Run: headless pygame with SDL's dummy video driver; simulated clock (each Clock.tick advances the game by its frame time, no real sleeping); random seed 0; keys injected as events and as key.get_pressed() state; mouse plan: one left click at the window centre at the start of phase 2, then a move to the lower-right quarter at the start of phase 3.
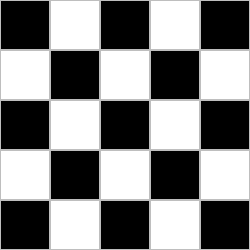
Frame 1 of 4 · flips 1–60 · no input
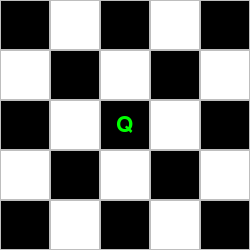
Frame 2 of 4 · flips 61–180 · clicked the window centre · tapped SPACE, RETURN · held RIGHT (→), D
Frame 3 of 4 · flips 181–300 · moved the mouse to the lower-right quarter · held DOWN (↓), S · screen unchanged from frame 2, image omitted
Frame 4 of 4 · flips 301–420 · held LEFT (←), A, UP (↑), W · screen unchanged from frame 3, image omitted

The pygame program that drew these frames:

import sys
import pygame

pygame.init()


class Cell:
    size = 50
    border_width = 1
    q_color = 'green'
    attacked_q_color = 'red'
    queen_font = pygame.font.SysFont("sanscomic", int(size / 1.5))

    def __init__(self, row, col, color):
        self.row = row
        self.col = col
        self.color = color
        self.__under_attack = False
        self.has_queen = False
        self.x = col * Cell.size
        self.y = row * Cell.size
        self.rect = pygame.Rect(self.x, self.y, Cell.size, Cell.size)

    def is_clicked(self, click_pos):
        return self.rect.collidepoint(click_pos)

    def set_under_attack(self, under_attack):
        if not self.has_queen:
            return

        self.__under_attack = under_attack

    def draw(self, screen):
        pygame.draw.rect(screen, 'gray', (self.x, self.y, Cell.size, Cell.size))
        inner_size = Cell.size - (Cell.border_width * 2)
        pygame.draw.rect(screen, self.color,
                         (self.x + Cell.border_width, self.y + Cell.border_width, inner_size, inner_size))

        if self.has_queen:
            color = Cell.q_color if not self.__under_attack else Cell.attacked_q_color
            queen_text = Cell.queen_font.render('Q', 1, color)
            text_x = self.x + (Cell.size / 2) - (queen_text.get_width() / 2)
            text_y = self.y + (Cell.size / 2) - (queen_text.get_height() / 2)
            screen.blit(queen_text, (text_x, text_y))


class NQueensGame:
    def __init__(self, n=5):
        if n < 4:
            raise Exception('n must be greater than 3')
        self.n = n
        self.width = n * Cell.size
        self.height = n * Cell.size

        self.cells = []
        color = 'black'
        for i in range(n):
            row = []
            for j in range(n):
                cell = Cell(i, j, color)
                color = 'black' if color == 'white' else 'white'
                row.append(cell)
            self.cells.append(row)
            if n % 2 == 0:
                color = 'black' if color == 'white' else 'white'

    def click_cell_at_pos(self, click_pos):
        clicked_cell = None
        for row in self.cells:
            for cell in row:
                if cell.is_clicked(click_pos):
                    if len(self.get_queens_pos()) < self.n:
                        cell.has_queen = not cell.has_queen
                    else:
                        cell.has_queen = False
                    clicked_cell = cell
                    break
            if clicked_cell is not None:
                break

    def get_queens_pos(self):
        queens_pos = []
        for row in self.cells:
            for cell in row:
                if cell.has_queen:
                    queens_pos.append((cell.row, cell.col))

        return queens_pos

    def draw(self, screen):
        for row in self.cells:
            for cell in row:
                cell.draw(screen)

    def solved(self):
        solved = True
        queens_pos = self.get_queens_pos()

        if len(queens_pos) != self.n:
            solved = False

        attack_rows = []
        attack_cols = []
        attack_pos_diag = []
        attack_neg_diag = []

        for row, col in queens_pos:
            attack_rows.append(row)
            attack_cols.append(col)
            attack_pos_diag.append(row + col)
            attack_neg_diag.append(row - col)

        for row, col in queens_pos:
            pos_diag = row + col
            neg_diag = row - col

            cond1 = attack_rows.count(row) == 1
            cond2 = attack_cols.count(col) == 1
            cond3 = attack_pos_diag.count(pos_diag) == 1
            cond4 = attack_neg_diag.count(neg_diag) == 1
            if all([cond1, cond2, cond3, cond4]):
                self.cells[row][col].set_under_attack(False)
            else:
                solved = False
                self.cells[row][col].set_under_attack(True)

        return solved


def run(n=None):
    if n is None:
        nqueens_game = NQueensGame()
    else:
        nqueens_game = NQueensGame(n)

    screen = pygame.display.set_mode((nqueens_game.width, nqueens_game.height))
    pygame.display.set_caption('N-Queens')

    solve_font = pygame.font.SysFont("sanscomic", int(nqueens_game.width / 4))
    solve_text = solve_font.render('Solved', 1, 'blue')
    solve_text_x = (nqueens_game.width / 2) - (solve_text.get_width() / 2)
    solve_text_y = (nqueens_game.height / 2) - (solve_text.get_height() / 2)

    while True:
        for event in pygame.event.get():
            if event.type == pygame.QUIT:
                quit()

            if event.type == pygame.MOUSEBUTTONDOWN:
                nqueens_game.click_cell_at_pos(event.pos)

        nqueens_game.draw(screen)

        if nqueens_game.solved():
            screen.blit(solve_text, (solve_text_x, solve_text_y))

        pygame.display.flip()


if __name__ == '__main__':
    if len(sys.argv) == 1:
        run()
    else:
        try:
            n = int(sys.argv[1])
            run(n)
        except ValueError:
            print('Usage: python nqueens_pygame [n]')
